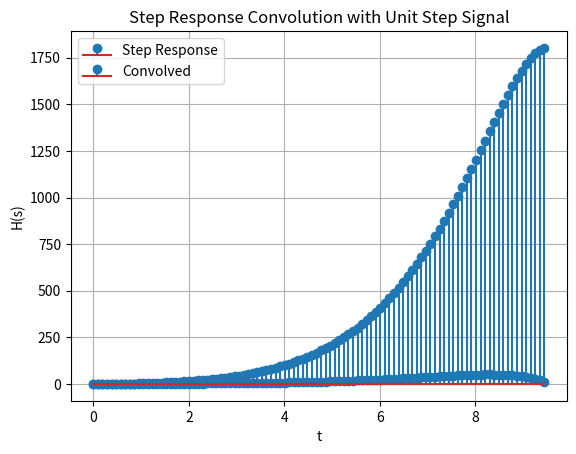

Python code for this plot:
import numpy as np
import matplotlib.pyplot as plt
import scipy.signal as signal

num = [5, 5]
den = [1, 5, 6]
Ts = 0.1

num_d, den_d = signal.cont2discrete((num, den), Ts)[0:2]
H = signal.TransferFunction(num_d, den_d)
print('H(s) =', H)

t, y = signal.step(H)

# Create the unit step signal
step_duration = int(t[-1] / Ts)  # Duration of the unit step signal based on the last time point of t
step = np.ones(step_duration)

# Convolve unit step signal with the step response
convolved = np.convolve(y, step, mode='full')[:len(t)]  # Truncate to match the length of t

# Plot the step response and the convolved signal
plt.stem(t, y, label='Step Response')
plt.stem(t, convolved, label='Convolved')
plt.title("Step Response Convolution with Unit Step Signal")
plt.xlabel("t")
plt.ylabel("H(s)")
plt.grid()
plt.legend()
plt.show()
